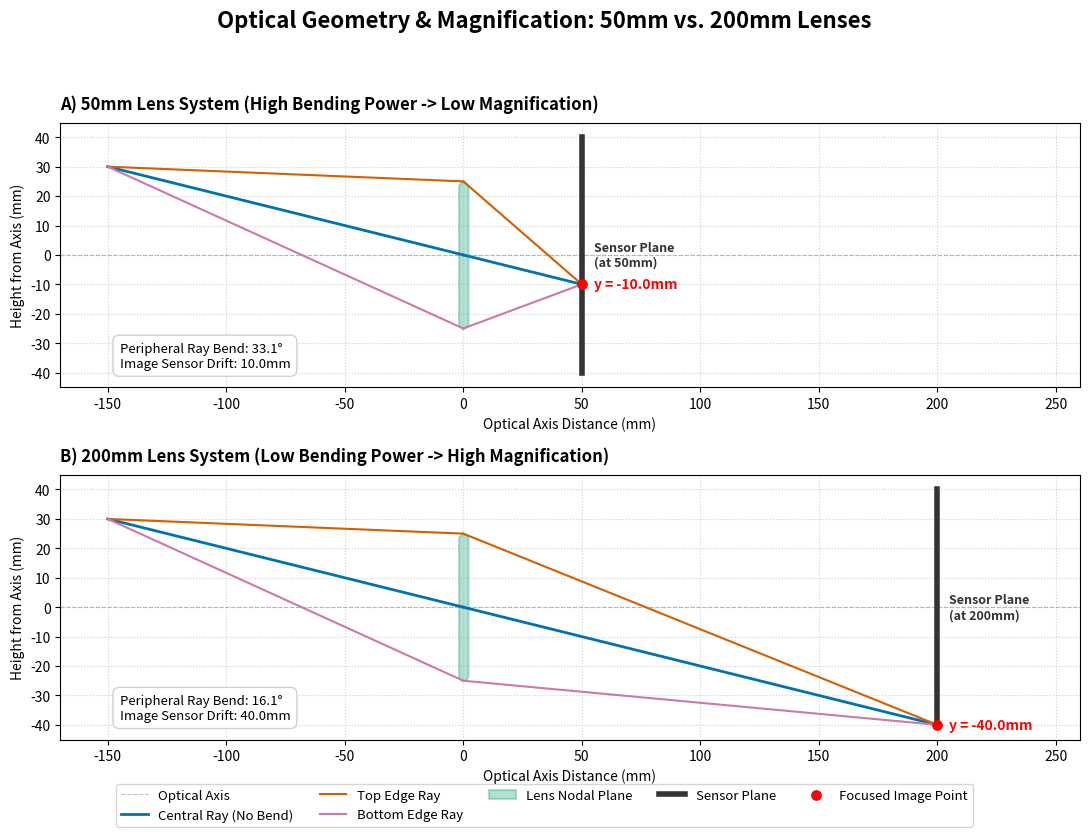

The script that saved this image:
import numpy as np
import matplotlib.pyplot as plt

# Initialize a stacked 2-panel plot comparing both focal lengths
fig, (ax1, ax2) = plt.subplots(2, 1, figsize=(11, 8.5), dpi=150)

# FIX: Removed 'pad' and used 'y' to safely adjust vertical spacing of the main title
fig.suptitle('Optical Geometry & Magnification: 50mm vs. 200mm Lenses', fontsize=16, fontweight='bold', y=0.98)

# Professional schematic color palette
c_center = '#0072B2'   # Dark Blue for Central Ray
c_edge1 = '#D55E00'    # Deep Orange for Top Edge Ray
c_edge2 = '#CC79A7'    # Muted Purple for Bottom Edge Ray
c_lens = '#009E73'     # Emerald Green for Lens Elements
c_sensor = '#333333'   # Dark Charcoal for Sensor Plane

def plot_lens_system(ax, f, title):
    # Establish spatial coordinates (in mm)
    lens_x = 0
    sensor_x = f
    lens_radius = 25
    
    # Off-axis object emitting light from an angle
    obj_x = -150
    obj_y = 30
    
    # Draw reference Optical Axis
    ax.axhline(0, color='gray', linestyle='--', linewidth=0.8, alpha=0.5, label='Optical Axis')
    
    # 1. Calculate and plot Central Ray (Passes through node (0,0) unbent)
    m = (0 - obj_y) / (0 - obj_x)  # Slope calculation
    sensor_y = m * sensor_x         # Resulting intersection coordinate on sensor
    
    ax.plot([obj_x, 0], [obj_y, 0], color=c_center, linewidth=2, label='Central Ray (No Bend)')
    ax.plot([0, sensor_x], [0, sensor_y], color=c_center, linewidth=2)
    
    # 2. Calculate and plot Top Edge Ray (Converges at the same sensor point)
    ax.plot([obj_x, lens_x], [obj_y, lens_radius], color=c_edge1, linewidth=1.5, label='Top Edge Ray')
    ax.plot([lens_x, sensor_x], [lens_radius, sensor_y], color=c_edge1, linewidth=1.5)
    
    # 3. Calculate and plot Bottom Edge Ray (Converges at the same sensor point)
    ax.plot([obj_x, lens_x], [obj_y, -lens_radius], color=c_edge2, linewidth=1.5, label='Bottom Edge Ray')
    ax.plot([lens_x, sensor_x], [-lens_radius, sensor_y], color=c_edge2, linewidth=1.5)
    
    # Render physical lens graphic elements (Cylinder representation)
    lens_xs = np.linspace(-2, 2, 100)
    lens_ys = lens_radius * np.sqrt(1 - (lens_xs/6)**2)
    ax.fill_between(lens_xs, -lens_ys, lens_ys, color=c_lens, alpha=0.3, edgecolor=c_lens, linewidth=1.5, label='Lens Nodal Plane')
    
    # Render Image Sensor Plane
    sensor_height = 40
    ax.plot([sensor_x, sensor_x], [-sensor_height, sensor_height], color=c_sensor, linewidth=4, label='Sensor Plane')
    ax.text(sensor_x + 5, 0, f'Sensor Plane\n(at {f}mm)', verticalalignment='center', fontweight='bold', color=c_sensor, fontsize=9)
    
    # Highlight the focused image point calculation
    ax.scatter([sensor_x], [sensor_y], color='red', s=45, zorder=5, label='Focused Image Point')
    ax.text(sensor_x + 5, sensor_y, f'y = {sensor_y:.1f}mm', verticalalignment='center', color='red', fontsize=10, fontweight='bold')
    
    # Geometrical Calculations for text box annotations
    bend_top_in = np.degrees(np.arctan2(lens_radius - obj_y, lens_x - obj_x))
    bend_top_out = np.degrees(np.arctan2(sensor_y - lens_radius, sensor_x - lens_x))
    total_bend = abs(bend_top_in - bend_top_out)
    
    # Formatting adjustments
    ax.text(-145, -38, f'Peripheral Ray Bend: {total_bend:.1f}°\nImage Sensor Drift: {abs(sensor_y):.1f}mm', 
            bbox=dict(facecolor='white', alpha=0.9, edgecolor='#CCCCCC', boxstyle='round,pad=0.5'), fontsize=9.5)
    ax.set_title(title, fontsize=12, fontweight='bold', loc='left', pad=10)
    ax.set_xlim(-170, 260)
    ax.set_ylim(-45, 45)
    ax.set_xlabel('Optical Axis Distance (mm)', fontsize=10)
    ax.set_ylabel('Height from Axis (mm)', fontsize=10)
    ax.grid(True, linestyle=':', alpha=0.6)

# Generate both plots
plot_lens_system(ax1, 50, 'A) 50mm Lens System (High Bending Power -> Low Magnification)')
plot_lens_system(ax2, 200, 'B) 200mm Lens System (Low Bending Power -> High Magnification)')

# Layout optimizations & centralized legend formatting
handles, labels = ax1.get_legend_handles_labels()
fig.legend(handles, labels, loc='lower center', ncol=5, bbox_transform=fig.transFigure, bbox_to_anchor=(0.5, 0.01), fontsize=9.5)

# Adjust layouts bounding box so titles do not overlap axes
plt.tight_layout(rect=[0, 0.05, 1, 0.94])
plt.show()
